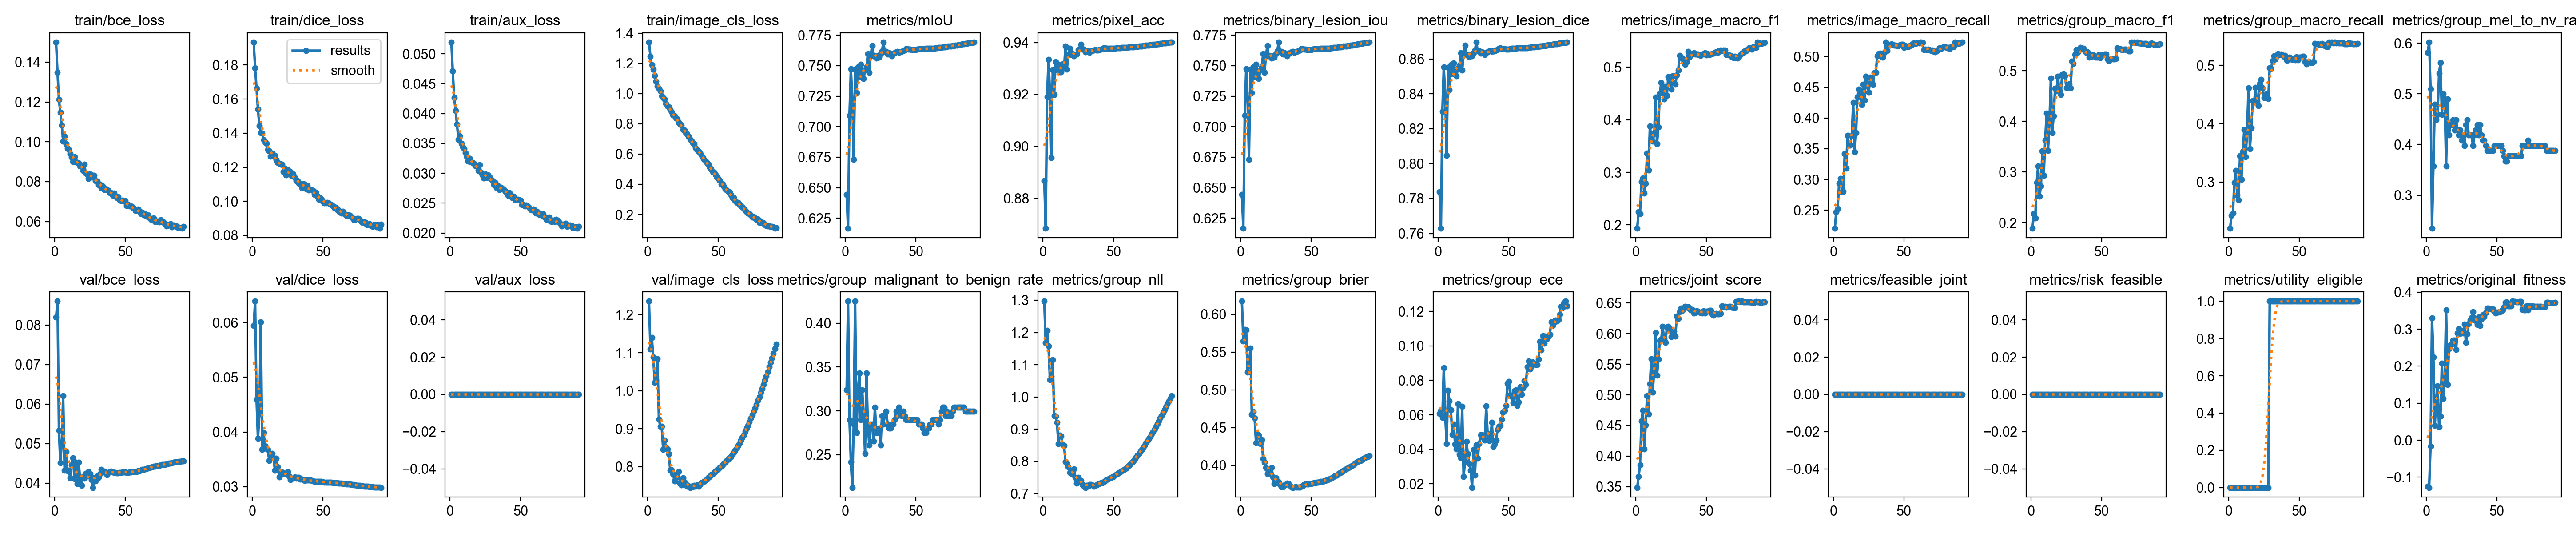

The table this chart was drawn from, first rows:
epoch, time, train/bce_loss, train/dice_loss, train/aux_loss, train/image_cls_loss, metrics/mIoU, metrics/pixel_acc, metrics/binary_lesion_iou, metrics/binary_lesion_dice, metrics/image_macro_f1, metrics/image_macro_recall, metrics/group_macro_f1, metrics/group_macro_recall, metrics/group_mel_to_nv_rate, metrics/group_malignant_to_benign_rate, metrics/group_nll, metrics/group_brier, metrics/group_ece, metrics/joint_score, metrics/feasible_joint, metrics/risk_feasible, metrics/utility_eligible, val/bce_loss
1, 230.1, 0.1501, 0.1935, 0.05195, 1.341, 0.6444, 0.8868, 0.6444, 0.7838, 0.1935, 0.2205, 0.1887, 0.2206, 0.5816, 0.3237, 1.297, 0.6173, 0.06079, 0.3487, 0, 0, 0, 0.08193
2, 453.5, 0.1349, 0.1783, 0.04707, 1.247, 0.6167, 0.8685, 0.6167, 0.7629, 0.225, 0.2473, 0.2175, 0.243, 0.602, 0.4251, 1.167, 0.5648, 0.06268, 0.3663, 0, 0, 0, 0.08598
3, 674.4, 0.1212, 0.1662, 0.04265, 1.191, 0.7092, 0.9191, 0.7092, 0.8298, 0.2214, 0.2524, 0.2093, 0.2462, 0.5102, 0.2899, 1.207, 0.5799, 0.05859, 0.3852, 0, 0, 0, 0.05331
4, 894.5, 0.1149, 0.1541, 0.0405, 1.161, 0.7473, 0.9335, 0.7473, 0.8554, 0.2825, 0.2935, 0.2795, 0.2989, 0.2347, 0.2415, 1.158, 0.5794, 0.08736, 0.4571, 0, 0, 0, 0.04511
5, 1115, 0.1084, 0.1445, 0.03817, 1.121, 0.7231, 0.9209, 0.7231, 0.8393, 0.2888, 0.3016, 0.3112, 0.3199, 0.3571, 0.2126, 1.054, 0.5235, 0.05987, 0.4744, 0, 0, 0, 0.05008
6, 1337, 0.1003, 0.1401, 0.03566, 1.082, 0.6733, 0.8957, 0.6733, 0.8048, 0.2606, 0.2797, 0.2517, 0.2778, 0.4796, 0.285, 1.065, 0.5324, 0.0434, 0.4117, 0, 0, 0, 0.06205
7, 1559, 0.1027, 0.1399, 0.03624, 1.051, 0.7469, 0.9295, 0.7469, 0.8551, 0.279, 0.2803, 0.2723, 0.2693, 0.449, 0.4251, 1.115, 0.5552, 0.07408, 0.451, 0, 0, 0, 0.04323
8, 1781, 0.09895, 0.136, 0.03501, 1.031, 0.7277, 0.9199, 0.7277, 0.8424, 0.3363, 0.3419, 0.3414, 0.3447, 0.4592, 0.2754, 0.9421, 0.4676, 0.06811, 0.4985, 0, 0, 0, 0.04795
9, 2004, 0.09672, 0.1347, 0.03441, 1.016, 0.749, 0.9326, 0.749, 0.8565, 0.3044, 0.318, 0.2932, 0.3047, 0.5408, 0.3237, 0.9397, 0.4711, 0.0628, 0.4686, 0, 0, 0, 0.04309
10, 2227, 0.09605, 0.134, 0.03411, 0.9856, 0.7414, 0.9295, 0.7414, 0.8515, 0.388, 0.3714, 0.3624, 0.3523, 0.5612, 0.343, 0.9204, 0.4626, 0.04876, 0.5183, 0, 0, 0, 0.04321
11, 2449, 0.09407, 0.1304, 0.03345, 0.9743, 0.7509, 0.9315, 0.7509, 0.8577, 0.3656, 0.3569, 0.4158, 0.3898, 0.4592, 0.2899, 0.8542, 0.4301, 0.05451, 0.5588, 0, 0, 0, 0.04133
12, 2673, 0.09221, 0.1296, 0.03276, 0.9634, 0.7448, 0.9286, 0.7448, 0.8537, 0.3589, 0.3559, 0.3419, 0.3431, 0.5, 0.3237, 0.8809, 0.4411, 0.04293, 0.5046, 0, 0, 0, 0.04453
13, 2894, 0.09004, 0.1265, 0.03198, 0.935, 0.7393, 0.9287, 0.7393, 0.8501, 0.3739, 0.371, 0.3952, 0.3848, 0.4898, 0.2947, 0.8777, 0.4401, 0.04019, 0.5406, 0, 0, 0, 0.04633
14, 3119, 0.09258, 0.1282, 0.03247, 0.9181, 0.7461, 0.9318, 0.7461, 0.8546, 0.4426, 0.4252, 0.4854, 0.4611, 0.3571, 0.2512, 0.8524, 0.4287, 0.06634, 0.6018, 0, 0, 0, 0.04106
15, 3343, 0.08978, 0.1265, 0.03187, 0.9121, 0.7488, 0.9302, 0.7488, 0.8563, 0.3543, 0.3446, 0.3776, 0.3569, 0.4898, 0.343, 0.8496, 0.4341, 0.037, 0.5317, 0, 0, 0, 0.04523
16, 3566, 0.08947, 0.1269, 0.03182, 0.893, 0.7596, 0.9386, 0.7596, 0.8634, 0.386, 0.376, 0.4105, 0.3927, 0.4184, 0.285, 0.7985, 0.4089, 0.03515, 0.5584, 0, 0, 0, 0.0398
17, 3789, 0.08927, 0.1244, 0.03163, 0.8784, 0.7445, 0.9298, 0.7445, 0.8536, 0.4501, 0.4338, 0.4652, 0.4391, 0.4388, 0.2609, 0.7936, 0.4043, 0.06497, 0.5885, 0, 0, 0, 0.04518
18, 4012, 0.08771, 0.1227, 0.03125, 0.8573, 0.758, 0.9354, 0.758, 0.8624, 0.4705, 0.4467, 0.4602, 0.4361, 0.4388, 0.285, 0.7831, 0.397, 0.02426, 0.5906, 0, 0, 0, 0.04082
19, 4235, 0.08812, 0.1222, 0.03113, 0.8519, 0.7664, 0.9378, 0.7664, 0.8677, 0.4578, 0.4421, 0.4885, 0.4621, 0.449, 0.285, 0.7654, 0.3887, 0.03286, 0.6119, 0, 0, 0, 0.03942
20, 4462, 0.0855, 0.1217, 0.03047, 0.8371, 0.7579, 0.9353, 0.7579, 0.8623, 0.4395, 0.4218, 0.4611, 0.4383, 0.4286, 0.2657, 0.7694, 0.3921, 0.04452, 0.5912, 0, 0, 0, 0.04168
21, 4685, 0.08862, 0.1217, 0.03142, 0.8315, 0.7581, 0.9356, 0.7581, 0.8624, 0.4642, 0.4546, 0.453, 0.4306, 0.449, 0.3044, 0.7593, 0.3903, 0.03734, 0.586, 0, 0, 0, 0.04117
22, 4907, 0.08418, 0.1173, 0.03014, 0.8097, 0.756, 0.9349, 0.756, 0.8611, 0.4461, 0.4285, 0.4924, 0.4688, 0.4286, 0.2754, 0.7759, 0.397, 0.03163, 0.6101, 0, 0, 0, 0.04245
23, 5129, 0.08371, 0.1193, 0.02972, 0.7994, 0.7581, 0.9354, 0.7581, 0.8624, 0.4822, 0.4675, 0.4938, 0.4759, 0.4184, 0.2754, 0.7496, 0.3845, 0.02772, 0.6119, 0, 0, 0, 0.0418
24, 5352, 0.08158, 0.1155, 0.02918, 0.7894, 0.7568, 0.9356, 0.7568, 0.8616, 0.475, 0.4517, 0.4894, 0.4612, 0.4286, 0.2802, 0.7327, 0.3757, 0.0179, 0.6086, 0, 0, 0, 0.04289
25, 5573, 0.08383, 0.1186, 0.02986, 0.7607, 0.7597, 0.9373, 0.7597, 0.8634, 0.4579, 0.4414, 0.4664, 0.4445, 0.4082, 0.2609, 0.7503, 0.3834, 0.03983, 0.5953, 0, 0, 0, 0.04234
26, 5796, 0.08225, 0.1159, 0.02929, 0.7581, 0.7621, 0.9377, 0.7621, 0.865, 0.4835, 0.4664, 0.4721, 0.4454, 0.4184, 0.2947, 0.7362, 0.378, 0.02505, 0.5998, 0, 0, 0, 0.04083
27, 6019, 0.08305, 0.1172, 0.02973, 0.7404, 0.7691, 0.9392, 0.7691, 0.8695, 0.4703, 0.4578, 0.474, 0.4511, 0.398, 0.285, 0.7399, 0.3785, 0.04257, 0.6038, 0, 0, 0, 0.03887
28, 6242, 0.08311, 0.1148, 0.02944, 0.7318, 0.7617, 0.9375, 0.7617, 0.8647, 0.4681, 0.455, 0.466, 0.4433, 0.4388, 0.2947, 0.7277, 0.3744, 0.03468, 0.5958, 0, 0, 0, 0.04125
29, 6465, 0.08046, 0.116, 0.02903, 0.7179, 0.7616, 0.9374, 0.7616, 0.8647, 0.485, 0.4739, 0.5185, 0.4954, 0.449, 0.2995, 0.7235, 0.3718, 0.04338, 0.6284, 0, 0, 1, 0.04054
30, 6689, 0.0801, 0.1139, 0.02873, 0.6956, 0.7595, 0.9364, 0.7595, 0.8633, 0.4941, 0.4745, 0.5146, 0.4947, 0.4184, 0.285, 0.7189, 0.3717, 0.04841, 0.6252, 0, 0, 1, 0.04169
31, 6911, 0.07849, 0.1122, 0.02808, 0.6873, 0.7605, 0.9369, 0.7605, 0.8639, 0.5222, 0.501, 0.5316, 0.5078, 0.4184, 0.2802, 0.7258, 0.3743, 0.04849, 0.6359, 0, 0, 1, 0.04144
32, 7134, 0.07868, 0.1121, 0.02845, 0.6725, 0.7598, 0.9368, 0.7598, 0.8635, 0.5189, 0.505, 0.5419, 0.5163, 0.4184, 0.2802, 0.7224, 0.3748, 0.04674, 0.6417, 0, 0, 1, 0.04235
33, 7358, 0.07684, 0.1106, 0.02756, 0.6665, 0.758, 0.9362, 0.758, 0.8623, 0.5165, 0.5053, 0.5364, 0.5111, 0.398, 0.285, 0.728, 0.3765, 0.04538, 0.6376, 0, 0, 1, 0.04338
34, 7580, 0.07784, 0.1103, 0.0279, 0.642, 0.7599, 0.9368, 0.7599, 0.8636, 0.515, 0.505, 0.541, 0.5155, 0.4184, 0.285, 0.7281, 0.3757, 0.06512, 0.6412, 0, 0, 1, 0.04272
35, 7803, 0.07589, 0.1078, 0.02729, 0.6288, 0.7606, 0.9369, 0.7606, 0.864, 0.5057, 0.4986, 0.5459, 0.5199, 0.4286, 0.2899, 0.7273, 0.3732, 0.0492, 0.6444, 0, 0, 1, 0.04297
36, 8026, 0.07649, 0.1102, 0.02759, 0.6163, 0.7611, 0.937, 0.7611, 0.8644, 0.5103, 0.5071, 0.5434, 0.5181, 0.4388, 0.2995, 0.7219, 0.3713, 0.04512, 0.6431, 0, 0, 1, 0.04257
37, 8250, 0.07597, 0.1099, 0.02742, 0.6083, 0.7617, 0.9372, 0.7617, 0.8647, 0.5295, 0.5231, 0.5439, 0.5193, 0.4184, 0.2947, 0.7248, 0.3708, 0.04636, 0.6436, 0, 0, 1, 0.04213
38, 8472, 0.07541, 0.1074, 0.02733, 0.5933, 0.7611, 0.9371, 0.7611, 0.8643, 0.5196, 0.51, 0.5398, 0.5173, 0.4388, 0.3044, 0.7272, 0.3711, 0.05569, 0.6409, 0, 0, 1, 0.04267
39, 8695, 0.07446, 0.1091, 0.02704, 0.5804, 0.7613, 0.9372, 0.7613, 0.8645, 0.5254, 0.518, 0.5363, 0.5156, 0.4184, 0.2995, 0.7294, 0.3716, 0.04154, 0.639, 0, 0, 1, 0.04286
40, 8919, 0.0745, 0.1066, 0.02678, 0.5639, 0.7614, 0.9372, 0.7614, 0.8646, 0.5249, 0.5181, 0.5368, 0.5169, 0.4082, 0.2947, 0.7301, 0.3712, 0.04313, 0.6393, 0, 0, 1, 0.04298
41, 9143, 0.07313, 0.1067, 0.02631, 0.5536, 0.7622, 0.9375, 0.7622, 0.8651, 0.527, 0.5203, 0.5268, 0.5082, 0.4082, 0.2995, 0.733, 0.371, 0.0454, 0.6337, 0, 0, 1, 0.0428
42, 9367, 0.07415, 0.1067, 0.02671, 0.5418, 0.7629, 0.9377, 0.7629, 0.8655, 0.525, 0.5191, 0.5274, 0.509, 0.398, 0.2947, 0.7337, 0.3711, 0.05155, 0.6343, 0, 0, 1, 0.0427
43, 9591, 0.0727, 0.1062, 0.02625, 0.5314, 0.7637, 0.9379, 0.7637, 0.866, 0.5247, 0.5187, 0.5314, 0.5135, 0.3878, 0.2899, 0.7366, 0.3725, 0.05326, 0.6371, 0, 0, 1, 0.04259
44, 9824, 0.07184, 0.104, 0.02588, 0.5104, 0.7639, 0.938, 0.7639, 0.8661, 0.5246, 0.5182, 0.5307, 0.5125, 0.3878, 0.2899, 0.739, 0.3731, 0.05394, 0.6367, 0, 0, 1, 0.04255
45, 10048, 0.07248, 0.1054, 0.02616, 0.499, 0.7633, 0.9378, 0.7633, 0.8658, 0.5235, 0.518, 0.528, 0.5101, 0.3878, 0.2899, 0.7432, 0.3746, 0.05745, 0.6349, 0, 0, 1, 0.04257
46, 10272, 0.07054, 0.103, 0.02558, 0.4815, 0.7633, 0.9377, 0.7633, 0.8657, 0.5227, 0.5178, 0.527, 0.5101, 0.3878, 0.2899, 0.7446, 0.375, 0.06161, 0.6342, 0, 0, 1, 0.04264
47, 10493, 0.07045, 0.101, 0.02557, 0.4782, 0.7631, 0.9377, 0.7631, 0.8656, 0.5247, 0.519, 0.5264, 0.5096, 0.3878, 0.2899, 0.7472, 0.3754, 0.0627, 0.6338, 0, 0, 1, 0.0427
48, 10715, 0.07062, 0.1018, 0.02562, 0.4651, 0.763, 0.9377, 0.763, 0.8656, 0.5253, 0.5197, 0.532, 0.5147, 0.398, 0.2899, 0.7486, 0.3755, 0.06531, 0.6371, 0, 0, 1, 0.04278
49, 10936, 0.07026, 0.101, 0.02552, 0.4471, 0.7629, 0.9377, 0.7629, 0.8655, 0.5272, 0.5196, 0.5261, 0.5091, 0.398, 0.2899, 0.7512, 0.376, 0.07824, 0.6335, 0, 0, 1, 0.04279
50, 11157, 0.07045, 0.09976, 0.02544, 0.437, 0.7631, 0.9377, 0.7631, 0.8656, 0.523, 0.5145, 0.5308, 0.5137, 0.398, 0.2899, 0.7528, 0.3758, 0.07941, 0.6364, 0, 0, 1, 0.04279
51, 11382, 0.06788, 0.09905, 0.02473, 0.4276, 0.7634, 0.9378, 0.7634, 0.8658, 0.526, 0.5178, 0.5308, 0.5137, 0.398, 0.2899, 0.7568, 0.3767, 0.0715, 0.6365, 0, 0, 1, 0.04265
52, 11608, 0.06831, 0.09894, 0.02471, 0.4013, 0.7637, 0.9379, 0.7637, 0.866, 0.5239, 0.516, 0.5325, 0.515, 0.398, 0.285, 0.7599, 0.3771, 0.07054, 0.6377, 0, 0, 1, 0.04265
53, 11832, 0.06761, 0.09931, 0.0245, 0.4017, 0.7638, 0.938, 0.7638, 0.8661, 0.5252, 0.5166, 0.533, 0.5155, 0.398, 0.285, 0.7626, 0.3773, 0.0669, 0.6381, 0, 0, 1, 0.04271
54, 12056, 0.06762, 0.09896, 0.02464, 0.384, 0.7638, 0.938, 0.7638, 0.8661, 0.5259, 0.5174, 0.5233, 0.5059, 0.3878, 0.285, 0.7655, 0.3774, 0.07395, 0.6322, 0, 0, 1, 0.04281
55, 12280, 0.06736, 0.0983, 0.02453, 0.3679, 0.7638, 0.938, 0.7638, 0.8661, 0.5265, 0.5182, 0.5198, 0.5025, 0.3775, 0.2802, 0.7677, 0.3777, 0.07443, 0.6301, 0, 0, 1, 0.04288
56, 12504, 0.0666, 0.09807, 0.02426, 0.3612, 0.764, 0.9381, 0.764, 0.8662, 0.5285, 0.5205, 0.5225, 0.5053, 0.3674, 0.2754, 0.7705, 0.3782, 0.06553, 0.6318, 0, 0, 1, 0.04289
57, 12728, 0.06558, 0.09724, 0.02388, 0.3516, 0.7642, 0.9382, 0.7642, 0.8663, 0.5294, 0.5219, 0.524, 0.5062, 0.3674, 0.2754, 0.773, 0.3788, 0.06751, 0.6328, 0, 0, 1, 0.04287
58, 12954, 0.06538, 0.0962, 0.02386, 0.3467, 0.7643, 0.9382, 0.7643, 0.8664, 0.5285, 0.5213, 0.5228, 0.505, 0.3775, 0.2802, 0.7758, 0.379, 0.07615, 0.6321, 0, 0, 1, 0.04292
59, 13180, 0.06618, 0.09637, 0.02401, 0.3295, 0.7641, 0.9382, 0.7641, 0.8663, 0.5313, 0.5217, 0.5228, 0.505, 0.3775, 0.2802, 0.7794, 0.3794, 0.07196, 0.632, 0, 0, 1, 0.04304
60, 13407, 0.06517, 0.095, 0.02387, 0.3122, 0.7641, 0.9382, 0.7641, 0.8662, 0.5328, 0.5227, 0.5237, 0.5064, 0.3775, 0.285, 0.7832, 0.3797, 0.07549, 0.6325, 0, 0, 1, 0.04313
... 31 more rows
